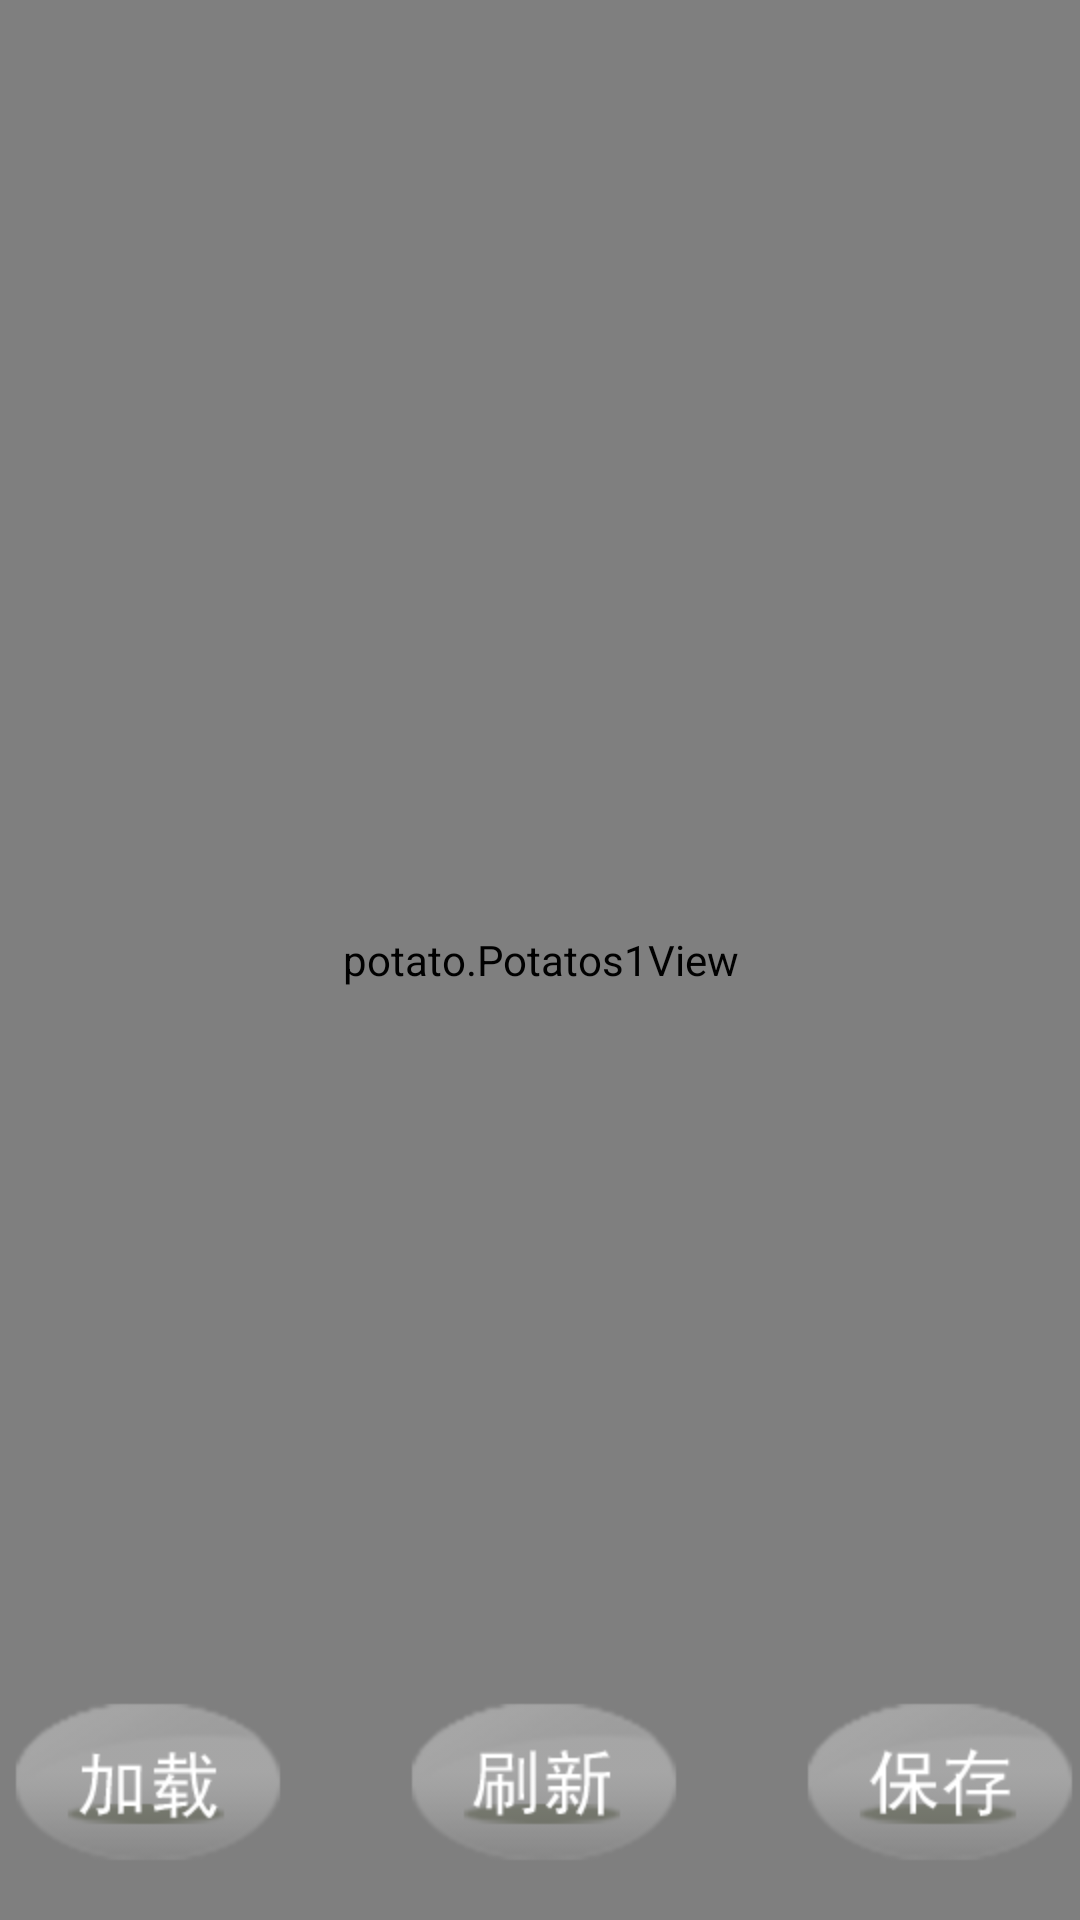

Write the Android layout XML for this screen, with the resource values it uses.
<!-- AndroidManifest.xml: application theme AppTheme -->
<!-- res/layout/potatos1.xml -->
<?xml version="1.0" encoding="utf-8"?>

<FrameLayout xmlns:android="http://schemas.android.com/apk/res/android"
    android:id="@+id/FrameLayout1"
    android:layout_width="match_parent"
    android:layout_height="match_parent"
    android:background="@drawable/bg" >

    <potato.Potatos1View
        android:id="@+id/potatos1"
        android:layout_width="match_parent"
        android:layout_height="match_parent" />

    <ImageButton
        android:layout_width="wrap_content"
        android:layout_height="wrap_content"
        android:layout_gravity="bottom|left"
        android:background="@android:color/transparent"
        android:onClick="loadData"
        android:src="@drawable/load" />
    
    <ImageButton
        android:layout_width="wrap_content"
        android:layout_height="wrap_content"
        android:layout_gravity="bottom|right"
        android:background="@android:color/transparent"
        android:onClick="saveData"
        android:src="@drawable/save" />
    <ImageButton
        android:layout_width="wrap_content"
        android:layout_height="wrap_content"
        android:layout_gravity="bottom|center"
        android:background="@android:color/transparent"
        android:onClick="fresh"
        android:src="@drawable/fresh" />

    <TextView
        android:id="@+id/potatoTime"
        android:layout_width="wrap_content"
        android:layout_height="wrap_content"
        android:textColor="#ffffff"
        android:textSize="20dp" />

</FrameLayout>
<!-- resources referenced by this layout -->
<resources>
  <!-- drawable bg: jpg bitmap (drawable-hdpi, 96138 bytes) -->
  <!-- drawable fresh: png bitmap (drawable-hdpi, 9337 bytes) -->
  <!-- drawable load: png bitmap (drawable-hdpi, 9489 bytes) -->
  <!-- drawable save: png bitmap (drawable-hdpi, 9156 bytes) -->
  <style name="AppTheme" parent="AppBaseTheme">
          
      </style>
  <style name="AppBaseTheme" parent="android:Theme.Light">
          
      </style>
</resources>
